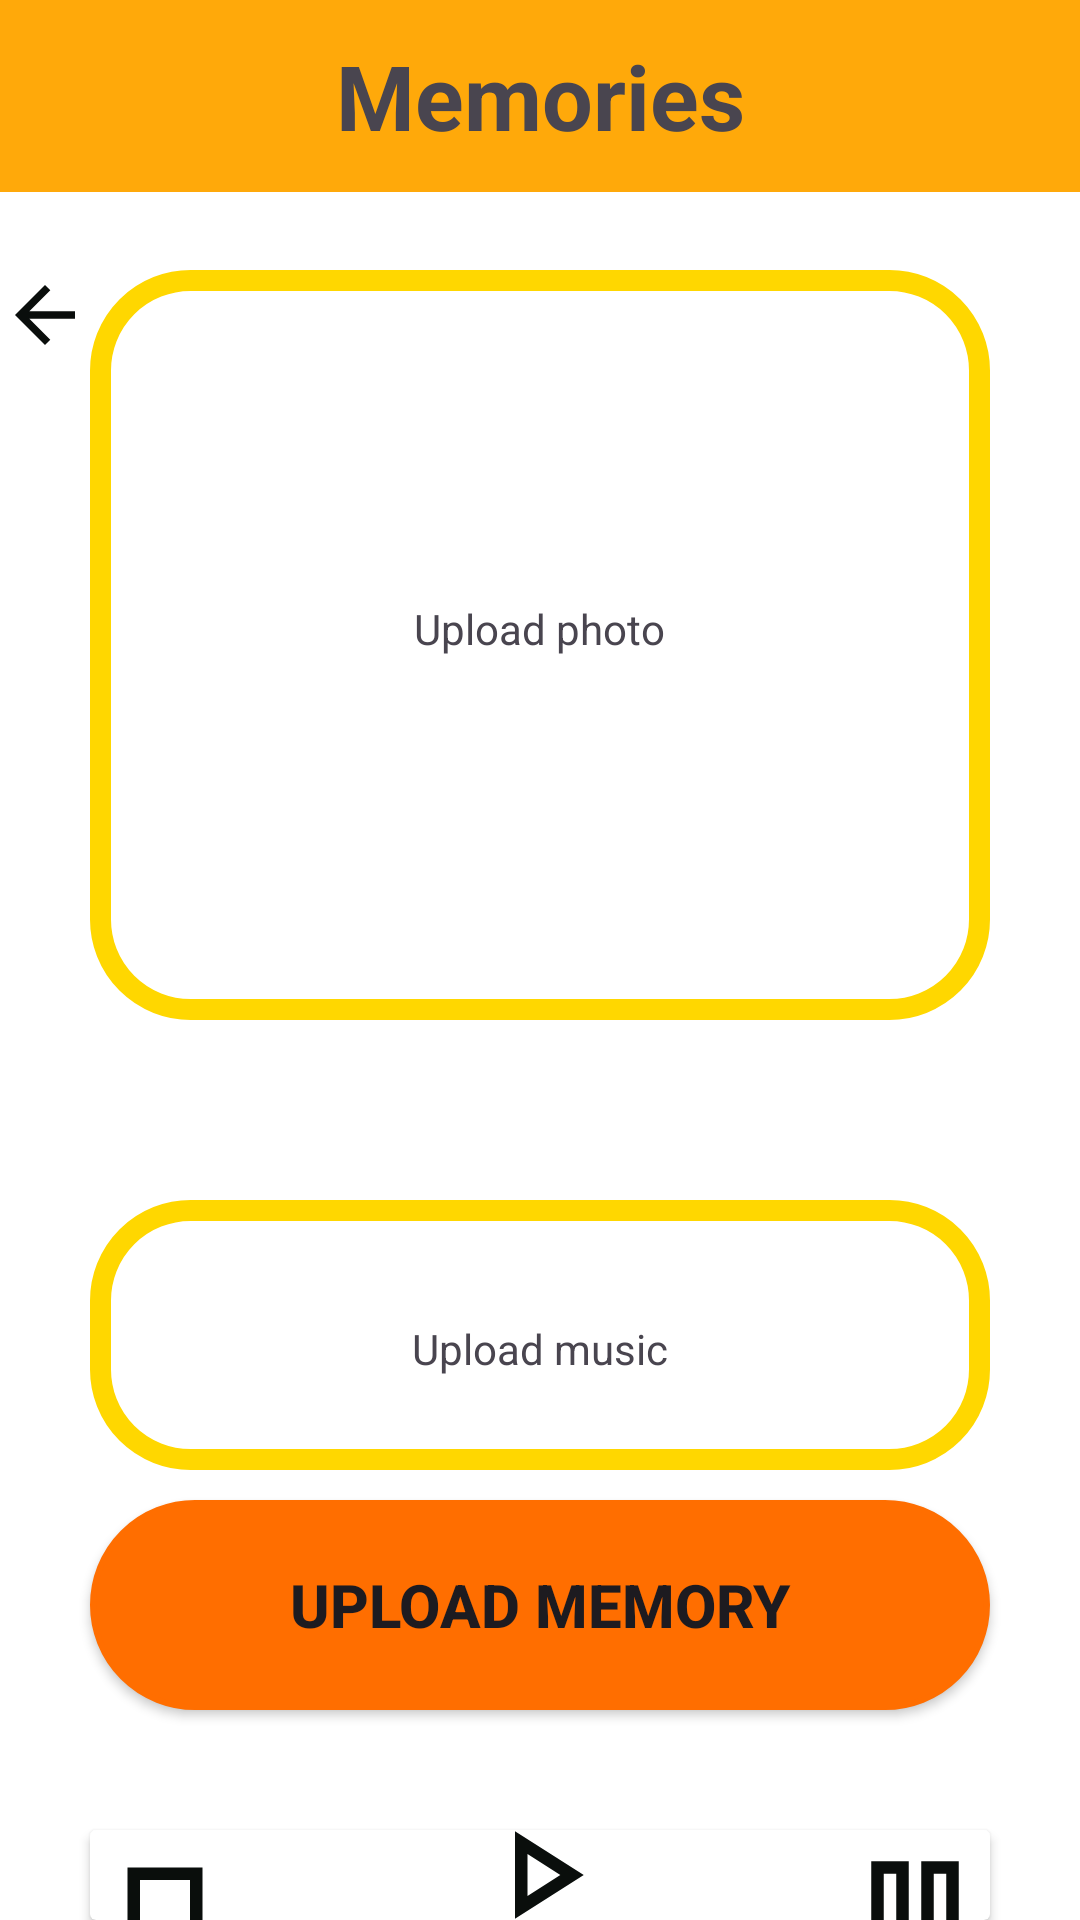

Android layout source for this screen:
<!-- AndroidManifest.xml: application theme Theme.TripBuddy20 -->
<!-- res/layout/activity_memories.xml -->
<?xml version="1.0" encoding="utf-8"?>
<RelativeLayout
    xmlns:android="http://schemas.android.com/apk/res/android"
    xmlns:app="http://schemas.android.com/apk/res-auto"
    xmlns:tools="http://schemas.android.com/tools"
    android:id="@+id/main"
    style="@style/SCREEN"
    android:layout_width="match_parent"
    android:layout_height="match_parent"
    tools:context=".Memories">

    <androidx.appcompat.widget.Toolbar
        android:layout_width="match_parent"
        android:layout_height="wrap_content"
        android:background="@color/LightOrange">

        <TextView
            android:layout_width="wrap_content"
            android:layout_height="wrap_content"
            android:text="Memories"
            android:layout_gravity="center"
            android:textSize="30dp"
            android:textStyle="bold"/>


    </androidx.appcompat.widget.Toolbar>

    <Button
        android:layout_width="30dp"
        android:layout_height="30dp"
        android:id="@+id/Exit"
        android:layout_marginTop="90dp"
        android:background="@drawable/baseline_arrow_back_24"/>


    <androidx.cardview.widget.CardView
            android:layout_width="300dp"
            android:layout_height="70dp"
           android:layout_centerHorizontal="true"
            android:layout_marginTop="610dp"
            android:background="@drawable/detailsblock">

            <Button
                android:layout_width="50dp"
                android:layout_height="50dp"
                android:background="@drawable/outline_play_arrow_24"
                android:layout_gravity="center"
                android:id="@+id/btnPlay"/>

            <Button
                android:layout_width="50dp"
                android:layout_height="50dp"
                android:background="@drawable/outline_pause_24"
                android:layout_gravity="right"

                android:id="@+id/btnPause"/>

            <Button
                android:layout_width="50dp"
                android:layout_height="50dp"
                android:background="@drawable/outline_stop_24"
                android:layout_gravity="left"
                android:id="@+id/btnStop"/>

        </androidx.cardview.widget.CardView>

    <TextView
        android:layout_width="wrap_content"
        android:layout_height="wrap_content"
        android:text="Upload photo"
        android:layout_marginTop="200dp"
        android:layout_centerHorizontal="true"/>

    <ImageView
        android:layout_width="300dp"
        android:layout_height="250dp"
        android:id="@+id/memimage"
        android:layout_centerHorizontal="true"
        android:layout_marginTop="90dp"
        android:background="@drawable/detailsblock"/>

    <TextView
        android:layout_width="wrap_content"
        android:layout_height="wrap_content"
        android:text="Upload music"
        android:layout_marginTop="440dp"
        android:layout_centerHorizontal="true"/>

    <TextView
        android:layout_width="300dp"
        android:layout_height="90dp"
        android:background="@drawable/detailsblock"
        android:layout_marginTop="400dp"
        android:layout_centerHorizontal="true"
        android:id="@+id/music"/>

    <androidx.appcompat.widget.AppCompatButton
        android:layout_width="300dp"
        android:layout_height="70dp"
        android:layout_marginTop="500dp"
        android:layout_centerHorizontal="true"
        android:text="Upload Memory"
        android:textStyle="bold"
        android:textSize="20dp"
        android:id="@+id/btnUpload"
        android:background="@drawable/roundbuttons"/>










</RelativeLayout>
<!-- resources referenced by this layout -->
<resources>
  <color name="LightOrange">#FFA90A</color>
  <!-- drawable baseline_arrow_back_24 (drawable) -->
  <vector xmlns:android="http://schemas.android.com/apk/res/android" android:autoMirrored="true" android:height="24dp" android:tint="#0A0E0C" android:viewportHeight="24" android:viewportWidth="24" android:width="24dp">
        
      <path android:fillColor="@android:color/white" android:pathData="M20,11H7.83l5.59,-5.59L12,4l-8,8 8,8 1.41,-1.41L7.83,13H20v-2z"/>
      
  </vector>
  <!-- drawable detailsblock (drawable) -->
  <?xml version="1.0" encoding="utf-8"?>
      <shape xmlns:android="http://schemas.android.com/apk/res/android"
          android:shape="rectangle">
  
  
          <stroke
              android:width="7dp"
              android:color="@color/Yelllow"/>
          <corners
              android:radius="30dp"/>
      </shape>
  <!-- drawable outline_pause_24 (drawable) -->
  <vector xmlns:android="http://schemas.android.com/apk/res/android" android:height="24dp" android:tint="#0A0E0C" android:viewportHeight="960" android:viewportWidth="960" android:width="24dp">
        
      <path android:fillColor="@android:color/white" android:pathData="M520,760L520,200L760,200L760,760L520,760ZM200,760L200,200L440,200L440,760L200,760ZM600,680L680,680L680,280L600,280L600,680ZM280,680L360,680L360,280L280,280L280,680ZM280,280L280,280L280,680L280,680L280,280ZM600,280L600,280L600,680L600,680L600,280Z"/>
      
  </vector>
  <!-- drawable outline_play_arrow_24 (drawable) -->
  <vector xmlns:android="http://schemas.android.com/apk/res/android" android:height="24dp" android:tint="#0A0E0C" android:viewportHeight="960" android:viewportWidth="960" android:width="24dp">
        
      <path android:fillColor="@android:color/white" android:pathData="M320,760L320,200L760,480L320,760ZM400,480L400,480L400,480ZM400,614L610,480L400,346L400,614Z"/>
      
  </vector>
  <!-- drawable outline_stop_24 (drawable) -->
  <vector xmlns:android="http://schemas.android.com/apk/res/android" android:height="24dp" android:tint="#0A0E0C" android:viewportHeight="960" android:viewportWidth="960" android:width="24dp">
        
      <path android:fillColor="@android:color/white" android:pathData="M320,320L320,320L320,640L320,640L320,320ZM240,720L240,240L720,240L720,720L240,720ZM320,640L640,640L640,320L320,320L320,640Z"/>
      
  </vector>
  <!-- drawable roundbuttons (drawable) -->
  <?xml version="1.0" encoding="utf-8"?>
  <shape
      xmlns:android="http://schemas.android.com/apk/res/android"
      android:shape="rectangle">
  
      <corners android:radius="50dp"/>
  
      <solid android:color="@color/Orange"/>
  
      <stroke android:width="2dp"
          android:color="@color/Orange"/>
  
  </shape>
  <style name="SCREEN">
          <item name="android:background">#FFF</item>
      </style>
  <style name="Theme.TripBuddy20" parent="Base.Theme.TripBuddy20" />
  <color name="Yelllow">#FFD700</color>
  <color name="Orange">#FF6E00</color>
  <style name="Base.Theme.TripBuddy20" parent="Theme.Material3.DayNight.NoActionBar">
          
          
  
  
      </style>
</resources>
